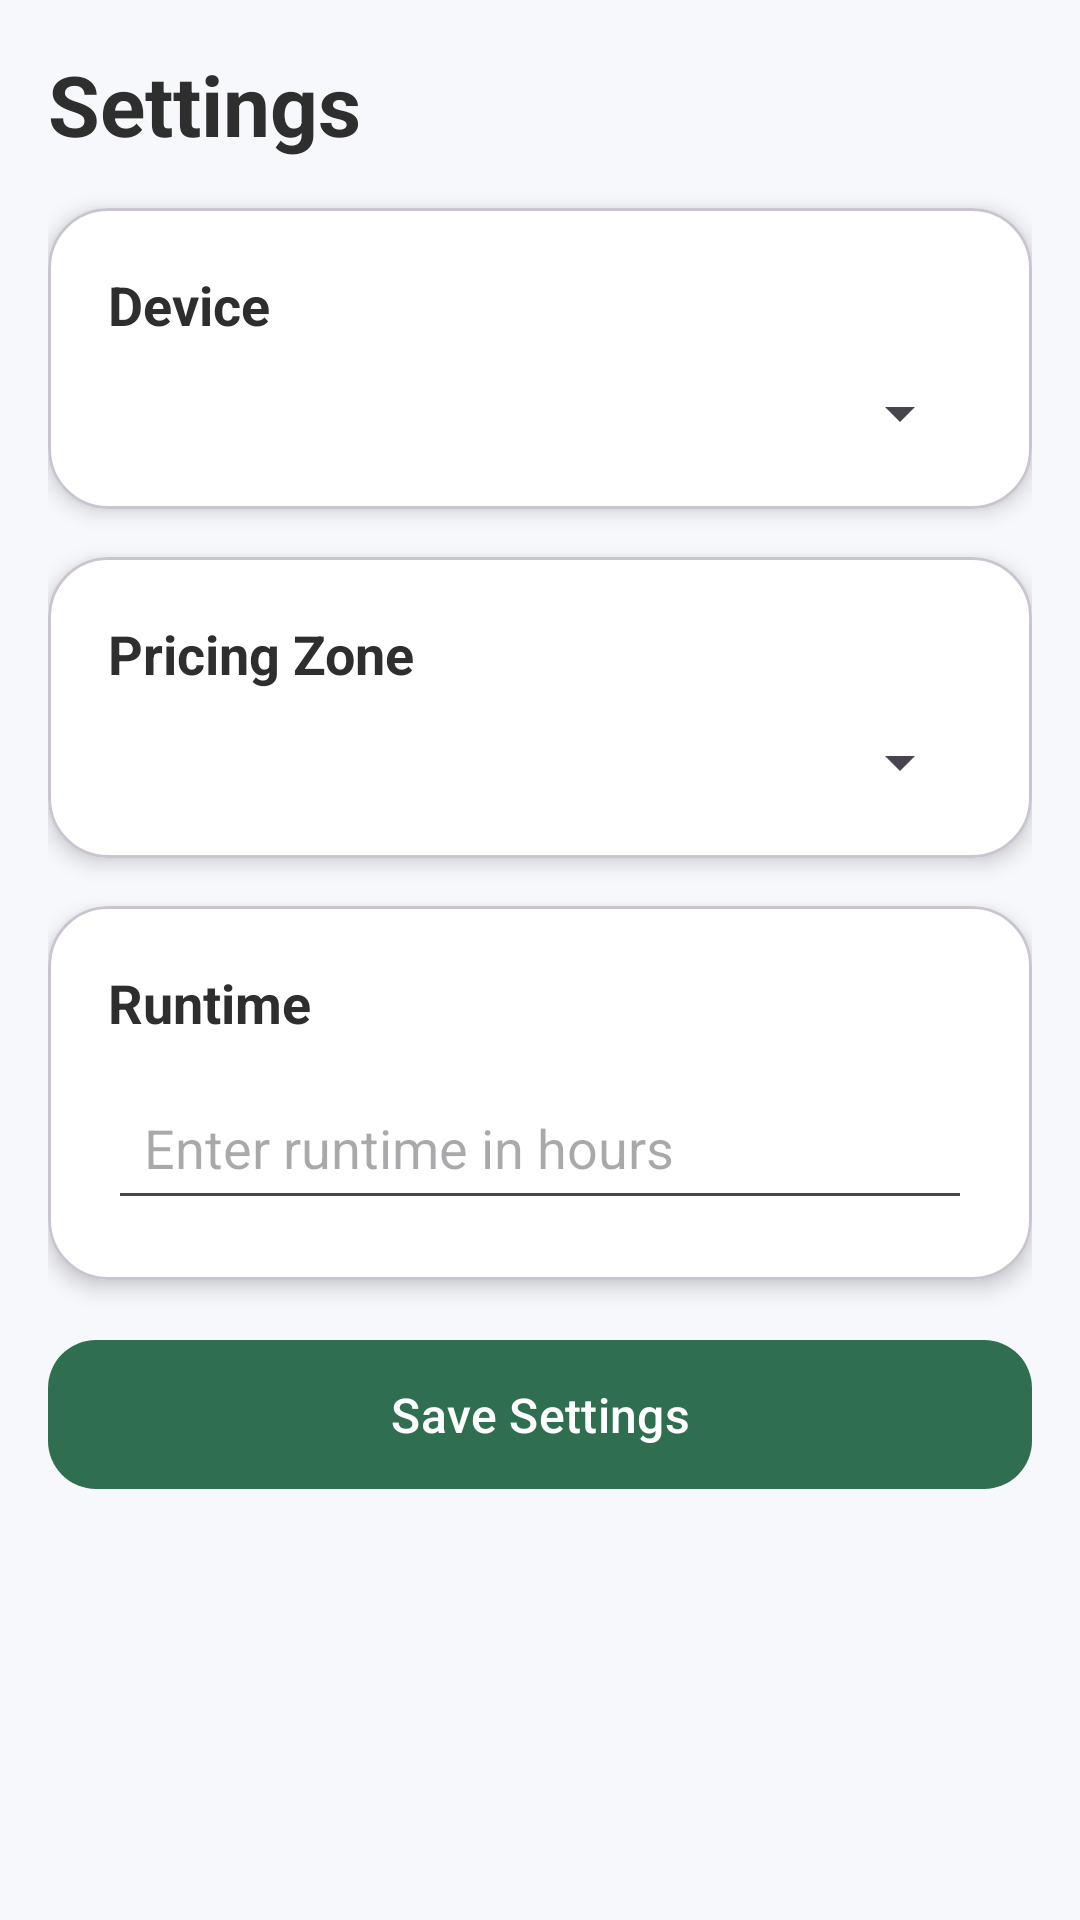

Write the Android layout XML for this screen, with the resource values it uses.
<!-- AndroidManifest.xml: application theme Theme.EE494_Smart_Energy -->
<!-- res/layout/fragment_notifications.xml -->
<?xml version="1.0" encoding="utf-8"?>
<ScrollView xmlns:android="http://schemas.android.com/apk/res/android"
    xmlns:app="http://schemas.android.com/apk/res-auto"
    android:layout_width="match_parent"
    android:layout_height="match_parent"
    android:background="@color/screen_background"
    android:fillViewport="true">

    <LinearLayout
        android:layout_width="match_parent"
        android:layout_height="wrap_content"
        android:orientation="vertical"
        android:padding="16dp">

        <TextView
            android:id="@+id/tvSettingsTitle"
            android:layout_width="wrap_content"
            android:layout_height="wrap_content"
            android:text="Settings"
            android:textColor="@color/dark_text"
            android:textSize="28sp"
            android:textStyle="bold"
            android:layout_marginBottom="16dp" />

        <com.google.android.material.card.MaterialCardView
            android:layout_width="match_parent"
            android:layout_height="wrap_content"
            android:layout_marginBottom="16dp"
            app:cardCornerRadius="20dp"
            app:cardElevation="4dp"
            app:cardBackgroundColor="@color/card_white">

            <LinearLayout
                android:layout_width="match_parent"
                android:layout_height="wrap_content"
                android:orientation="vertical"
                android:padding="20dp">

                <TextView
                    android:layout_width="wrap_content"
                    android:layout_height="wrap_content"
                    android:text="Device"
                    android:textColor="@color/dark_text"
                    android:textSize="18sp"
                    android:textStyle="bold" />

                <Spinner
                    android:id="@+id/spinnerDevice"
                    android:layout_width="match_parent"
                    android:layout_height="wrap_content"
                    android:layout_marginTop="12dp" />
            </LinearLayout>
        </com.google.android.material.card.MaterialCardView>

        <com.google.android.material.card.MaterialCardView
            android:layout_width="match_parent"
            android:layout_height="wrap_content"
            android:layout_marginBottom="16dp"
            app:cardCornerRadius="20dp"
            app:cardElevation="4dp"
            app:cardBackgroundColor="@color/card_white">

            <LinearLayout
                android:layout_width="match_parent"
                android:layout_height="wrap_content"
                android:orientation="vertical"
                android:padding="20dp">

                <TextView
                    android:layout_width="wrap_content"
                    android:layout_height="wrap_content"
                    android:text="Pricing Zone"
                    android:textColor="@color/dark_text"
                    android:textSize="18sp"
                    android:textStyle="bold" />

                <Spinner
                    android:id="@+id/spinnerZone"
                    android:layout_width="match_parent"
                    android:layout_height="wrap_content"
                    android:layout_marginTop="12dp" />
            </LinearLayout>
        </com.google.android.material.card.MaterialCardView>

        <com.google.android.material.card.MaterialCardView
            android:layout_width="match_parent"
            android:layout_height="wrap_content"
            android:layout_marginBottom="16dp"
            app:cardCornerRadius="20dp"
            app:cardElevation="4dp"
            app:cardBackgroundColor="@color/card_white">

            <LinearLayout
                android:layout_width="match_parent"
                android:layout_height="wrap_content"
                android:orientation="vertical"
                android:padding="20dp">

                <TextView
                    android:layout_width="wrap_content"
                    android:layout_height="wrap_content"
                    android:text="Runtime"
                    android:textColor="@color/dark_text"
                    android:textSize="18sp"
                    android:textStyle="bold" />

                <EditText
                    android:id="@+id/etRuntimeHours"
                    android:layout_width="match_parent"
                    android:layout_height="wrap_content"
                    android:layout_marginTop="12dp"
                    android:hint="Enter runtime in hours"
                    android:inputType="numberDecimal"
                    android:padding="12dp" />
            </LinearLayout>
        </com.google.android.material.card.MaterialCardView>

        <com.google.android.material.button.MaterialButton
            android:id="@+id/btnSaveSettings"
            android:layout_width="match_parent"
            android:layout_height="wrap_content"
            android:text="Save Settings"
            android:textAllCaps="false"
            android:textSize="16sp"
            android:paddingTop="14dp"
            android:paddingBottom="14dp"
            app:cornerRadius="16dp" />

        <TextView
            android:id="@+id/tvSavedMessage"
            android:layout_width="wrap_content"
            android:layout_height="wrap_content"
            android:layout_marginTop="12dp"
            android:textColor="@color/text_secondary"
            android:textSize="14sp" />

    </LinearLayout>
</ScrollView>
<!-- resources referenced by this layout -->
<resources>
  <color name="card_white">#FFFFFF</color>
  <color name="dark_text">#2E2E2E</color>
  <color name="screen_background">#F6F8FB</color>
  <color name="text_secondary">#6B7280</color>
  <style name="Theme.EE494_Smart_Energy" parent="Theme.Material3.DayNight.NoActionBar">
          <item name="colorPrimary">@color/primary_green</item>
          <item name="colorOnPrimary">@color/white</item>
          <item name="colorSecondary">@color/primary_green_light</item>
          <item name="colorOnSecondary">@color/white</item>
          <item name="android:statusBarColor">@color/primary_green_dark</item>
      </style>
  <color name="primary_green">#2F6F4F</color>
  <color name="white">#FFFFFFFF</color>
  <color name="primary_green_light">#4F8F6A</color>
  <color name="primary_green_dark">#24563C</color>
</resources>
